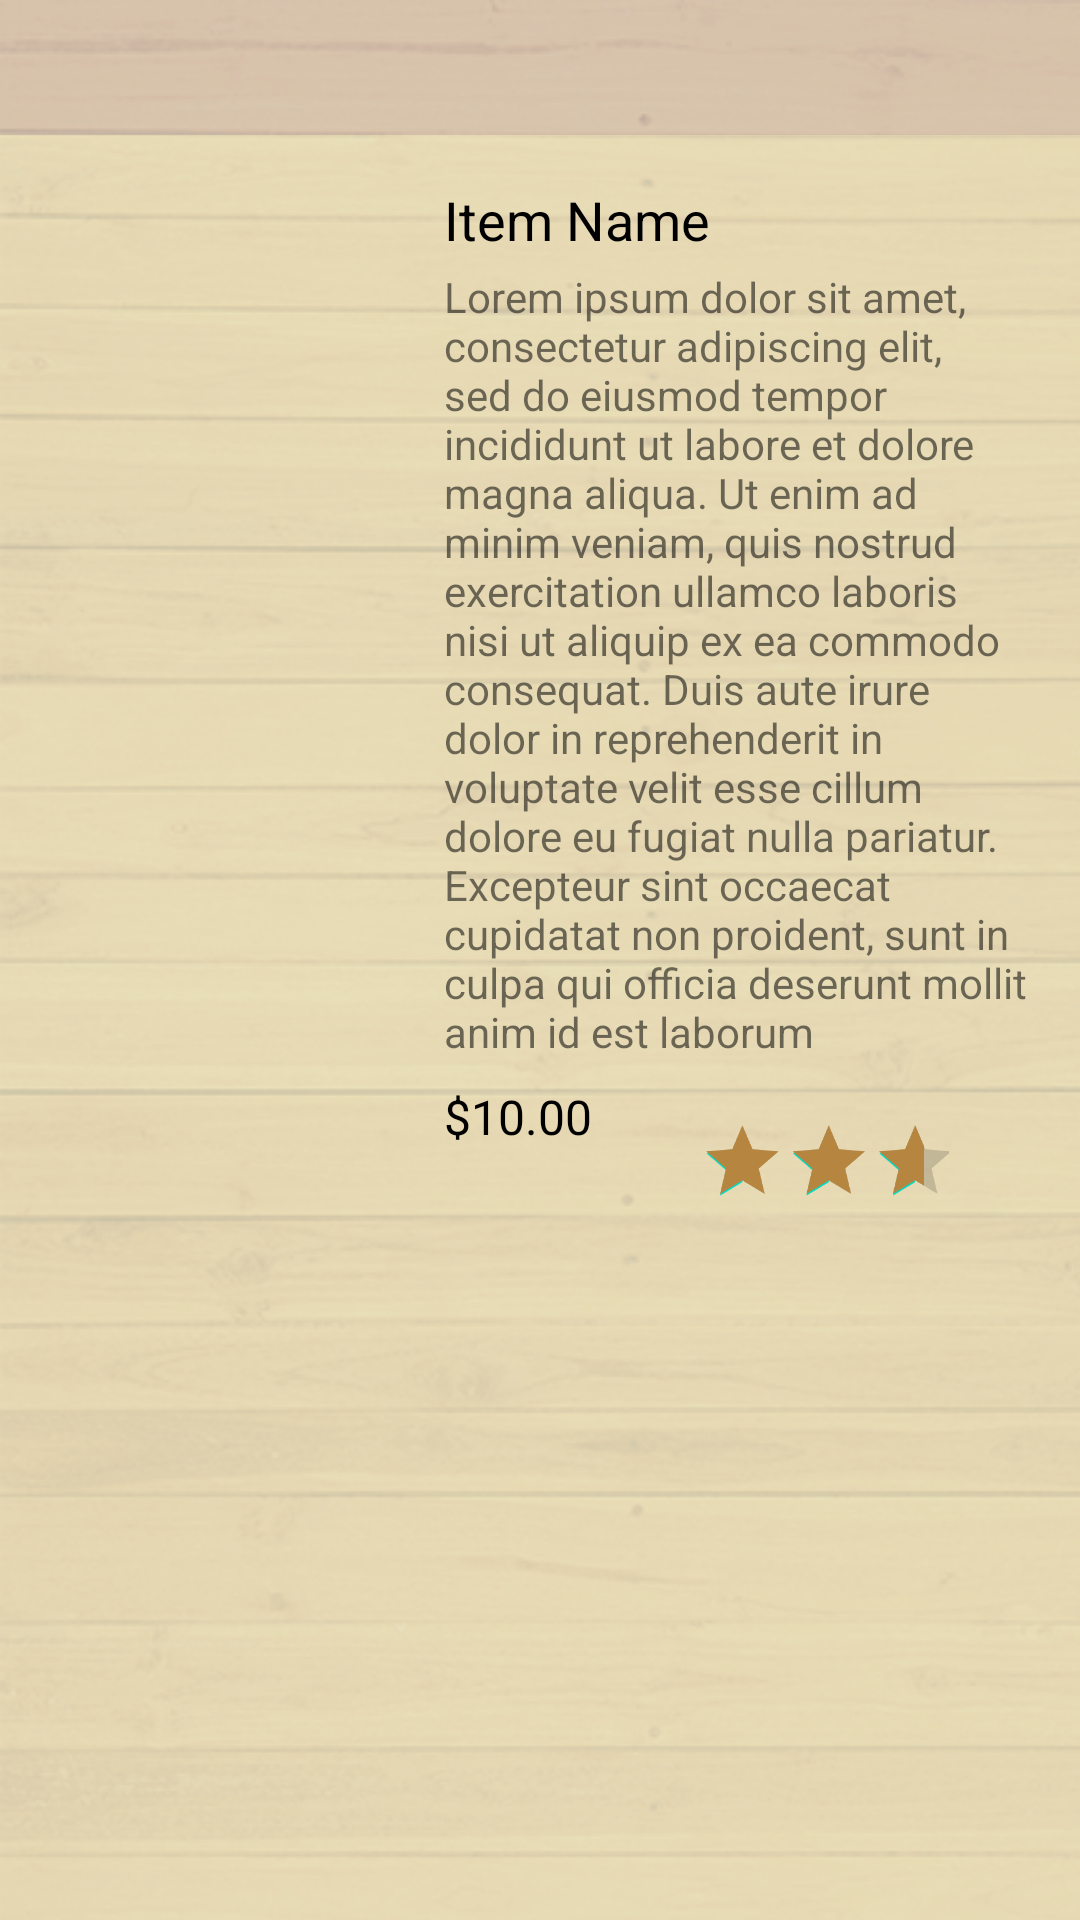

Reconstruct the res/layout file that produces this screen, plus the resources it refers to.
<!-- AndroidManifest.xml: application theme Theme.ApplicationProject -->
<!-- res/layout/info_frame_2.xml -->
<androidx.constraintlayout.widget.ConstraintLayout
    xmlns:android="http://schemas.android.com/apk/res/android"
    xmlns:app="http://schemas.android.com/apk/res-auto"
    android:id="@+id/item_layout"
    android:layout_width="match_parent"
    android:layout_height="match_parent"
    android:background="@drawable/backtexture">

     <RelativeLayout
         android:id="@+id/menuLayout"
         android:layout_width="match_parent"
         android:layout_height="45dp"
         android:orientation="horizontal"
         android:background="@drawable/backtexture2"
         app:layout_constraintEnd_toEndOf="parent"
         app:layout_constraintStart_toStartOf="parent"
         app:layout_constraintTop_toTopOf="parent">

          <ImageButton
              android:id="@+id/back_button"
              android:layout_width="48dp"
              android:layout_height="48dp"
              android:padding="10dp"
              android:background="@android:color/transparent"
              android:contentDescription="@string/description"
              android:layout_alignParentStart="true"
              android:layout_centerVertical="true"
              android:scaleType="fitCenter"
              android:src="@drawable/icon_back" />

          <ImageButton
              android:id="@+id/settings_button"
              android:scaleType="fitCenter"
              android:src="@drawable/icon_settings"
              android:layout_width="48dp"
              android:layout_height="48dp"
              android:padding="8dp"
              android:layout_alignParentEnd="true"
              android:layout_centerVertical="true"
              android:background="@android:color/transparent"
              android:contentDescription="@string/description"/>

     </RelativeLayout>

     <ImageView
         android:id="@+id/image"
         android:layout_width="0dp"
         android:layout_height="100dp"
         android:scaleType="centerCrop"
         android:layout_marginStart="16dp"
         android:layout_marginTop="16dp"
         app:layout_constraintDimensionRatio="1:1"
         app:layout_constraintEnd_toStartOf="@id/item_info_container"
         app:layout_constraintStart_toStartOf="parent"
         app:layout_constraintTop_toBottomOf="@+id/menuLayout"/>

     <LinearLayout
         android:id="@+id/item_info_container"
         android:layout_width="0dp"
         android:layout_height="wrap_content"
         android:orientation="vertical"
         android:layout_marginStart="16dp"
         android:padding="16dp"
         app:layout_constraintEnd_toEndOf="parent"
         app:layout_constraintStart_toEndOf="@+id/image"
         app:layout_constraintTop_toBottomOf="@+id/menuLayout">

          <TextView
              android:id="@+id/object_name"
              android:layout_width="match_parent"
              android:layout_height="wrap_content"
              android:text="Item Name"
              android:textSize="18sp"
              android:textColor="@color/black"
              android:maxLines="1"
              android:ellipsize="end"/>

          <TextView
              android:id="@+id/object_description"
              android:layout_width="match_parent"
              android:layout_height="wrap_content"
              android:text="@string/lorem"
              android:textSize="14sp"
              android:ellipsize="end"
              android:layout_marginTop="4dp"/>

          <LinearLayout
              android:layout_width="match_parent"
              android:layout_height="wrap_content"
              android:orientation="horizontal"
              android:layout_marginTop="8dp">

               <TextView
                   android:id="@+id/object_cost"
                   android:layout_width="wrap_content"
                   android:layout_height="wrap_content"
                   android:text="$10.00"
                   android:textSize="16sp"
                   android:textColor="@color/black"/>

               <RatingBar
                   android:id="@+id/object_rating"
                   android:layout_width="wrap_content"
                   android:layout_height="wrap_content"
                   android:layout_marginStart="8dp"
                   android:progressTint="#B68640"
                   android:contentDescription="Rating"
                   android:numStars="5"
                   android:rating="4.5"
                   android:scaleX=".6"
                   android:scaleY=".6"
                   android:stepSize="0.5" />

          </LinearLayout>

          <TextView
              android:id="@+id/item_other_attributes"
              android:layout_width="match_parent"
              android:layout_height="wrap_content"
              android:text=""
              android:textSize="14sp"
              android:layout_marginTop="8dp"/>

     </LinearLayout>

</androidx.constraintlayout.widget.ConstraintLayout>
<!-- resources referenced by this layout -->
<resources>
  <!-- drawable backtexture (drawable) -->
  <?xml version="1.0" encoding="utf-8"?>
  <bitmap xmlns:android="http://schemas.android.com/apk/res/android"
      android:id="@+id/backtexture"
      android:src="@drawable/back_a"
      android:tileMode="repeat" />
  <!-- drawable backtexture2 (drawable) -->
  <?xml version="1.0" encoding="utf-8"?>
  <bitmap xmlns:android="http://schemas.android.com/apk/res/android"
      android:id="@+id/backtexture2"
      android:src="@drawable/back_b"
      android:tileMode="repeat" />
  <string name="description">Это очень хорошая вещь</string>
  <string name="lorem">Lorem ipsum dolor sit amet, consectetur adipiscing elit, sed do eiusmod tempor incididunt ut labore et dolore magna aliqua. Ut enim ad minim veniam, quis nostrud exercitation ullamco laboris nisi ut aliquip ex ea commodo consequat. Duis aute irure dolor in reprehenderit in voluptate velit esse cillum dolore eu fugiat nulla pariatur. Excepteur sint occaecat cupidatat non proident, sunt in culpa qui officia deserunt mollit anim id est laborum</string>
  <style name="Theme.ApplicationProject" parent="Theme.MaterialComponents.DayNight.DarkActionBar">
          
          <item name="colorPrimary">@color/purple_500</item>
          <item name="colorPrimaryVariant">@color/purple_700</item>
          <item name="colorOnPrimary">@color/white</item>
          
          <item name="colorSecondary">@color/teal_200</item>
          <item name="colorSecondaryVariant">@color/teal_700</item>
          <item name="colorOnSecondary">@color/black</item>
          
          <item name="android:statusBarColor">?attr/colorPrimaryVariant</item>
          
      </style>
  <!-- drawable back_a: png bitmap (drawable, 400228 bytes) -->
  <!-- drawable back_b: png bitmap (drawable, 408150 bytes) -->
  <!-- not gathered from this repository: default colours our renderer supplied (Android Studio template values) -->
  <color name="purple_500">#FF6200EE</color>
  <color name="purple_700">#FF3700B3</color>
  <color name="teal_200">#FF03DAC5</color>
  <color name="teal_700">#FF018786</color>
  <color name="black">#FF000000</color>
  <color name="white">#FFFFFFFF</color>
</resources>
